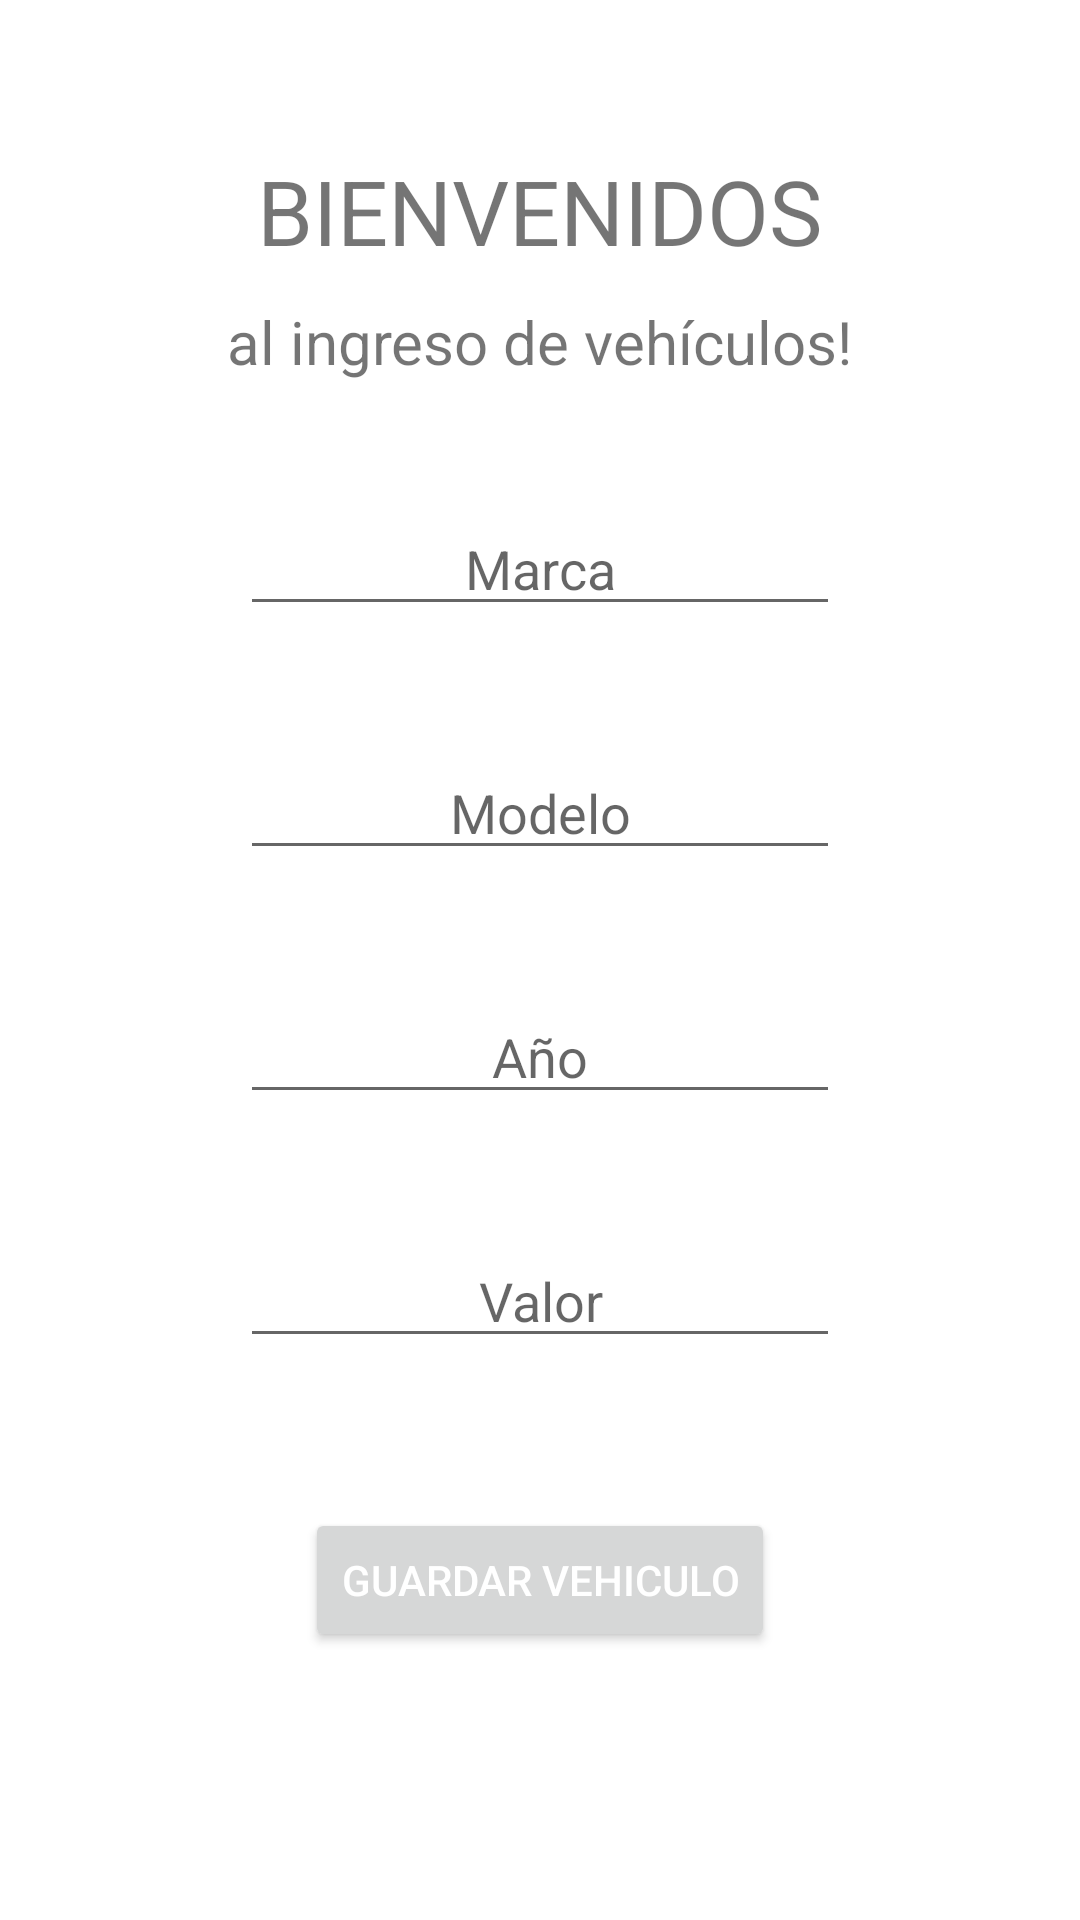

Layout XML and referenced resources for this Android screen:
<!-- AndroidManifest.xml: application theme Theme.TrabajoFinal -->
<!-- res/layout/fragment_nuevovehiculo.xml -->
<?xml version="1.0" encoding="utf-8"?>
<LinearLayout xmlns:android="http://schemas.android.com/apk/res/android"
    xmlns:tools="http://schemas.android.com/tools"
    android:layout_width="match_parent"
    android:layout_height="match_parent"
    tools:context=".Nuevovehiculo"
    android:orientation="vertical"
    android:id="@+id/vehi"
    android:layout_gravity="center">

    <TextView
        android:id="@+id/bienvenido"
        android:layout_width="wrap_content"
        android:layout_height="wrap_content"
        android:text="BIENVENIDOS"
        android:layout_gravity="center"
        android:layout_marginTop="50dp"
        android:textSize="30dp"/>
    <TextView
        android:layout_width="wrap_content"
        android:layout_height="wrap_content"
        android:text="al ingreso de vehículos!"
        android:layout_gravity="center"
        android:textSize="20dp"
        android:layout_marginTop="10dp"/>
    <EditText
        android:id="@+id/marca"
        android:layout_width="200dp"
        android:layout_height="wrap_content"
        android:hint="Marca"
        android:gravity="center"
        android:layout_gravity="center"
        android:layout_marginTop="40dp"/>
    <EditText
        android:id="@+id/modelo"
        android:layout_width="200dp"
        android:layout_height="wrap_content"
        android:hint="Modelo"
        android:gravity="center"
        android:layout_gravity="center"
        android:layout_marginTop="40dp"/>
    <EditText
        android:id="@+id/ano"
        android:layout_width="200dp"
        android:layout_height="wrap_content"
        android:hint="Año"
        android:gravity="center"
        android:layout_gravity="center"
        android:layout_marginTop="40dp"/>
    <EditText
        android:id="@+id/valor"
        android:layout_width="200dp"
        android:layout_height="wrap_content"
        android:hint="Valor"
        android:gravity="center"
        android:layout_gravity="center"
        android:layout_marginTop="40dp"/>
    <Button
        android:id="@+id/guardar"
        android:layout_width="wrap_content"
        android:layout_height="wrap_content"
        android:text="GUARDAR VEHICULO"
        android:textColor="@color/white"
        android:layout_gravity="center"
        android:layout_marginTop="50dp"/>

</LinearLayout>
<!-- resources referenced by this layout -->
<resources>
  <style name="Theme.TrabajoFinal" parent="Theme.MaterialComponents.DayNight.DarkActionBar">
          
          <item name="colorPrimary">@color/black</item>
          <item name="colorPrimaryVariant">@color/black</item>
          <item name="colorOnPrimary">@color/black</item>
          
          <item name="colorSecondary">@color/teal_200</item>
          <item name="colorSecondaryVariant">@color/teal_700</item>
          <item name="colorOnSecondary">@color/black</item>
          
          <item name="android:statusBarColor" tools:targetApi="l">?attr/colorPrimaryVariant</item>
          
      </style>
  <!-- not gathered from this repository: default colours our renderer supplied (Android Studio template values) -->
  <color name="teal_200">#FF03DAC5</color>
  <color name="teal_700">#FF018786</color>
  <color name="black">#FF000000</color>
  <color name="white">#FFFFFFFF</color>
</resources>
